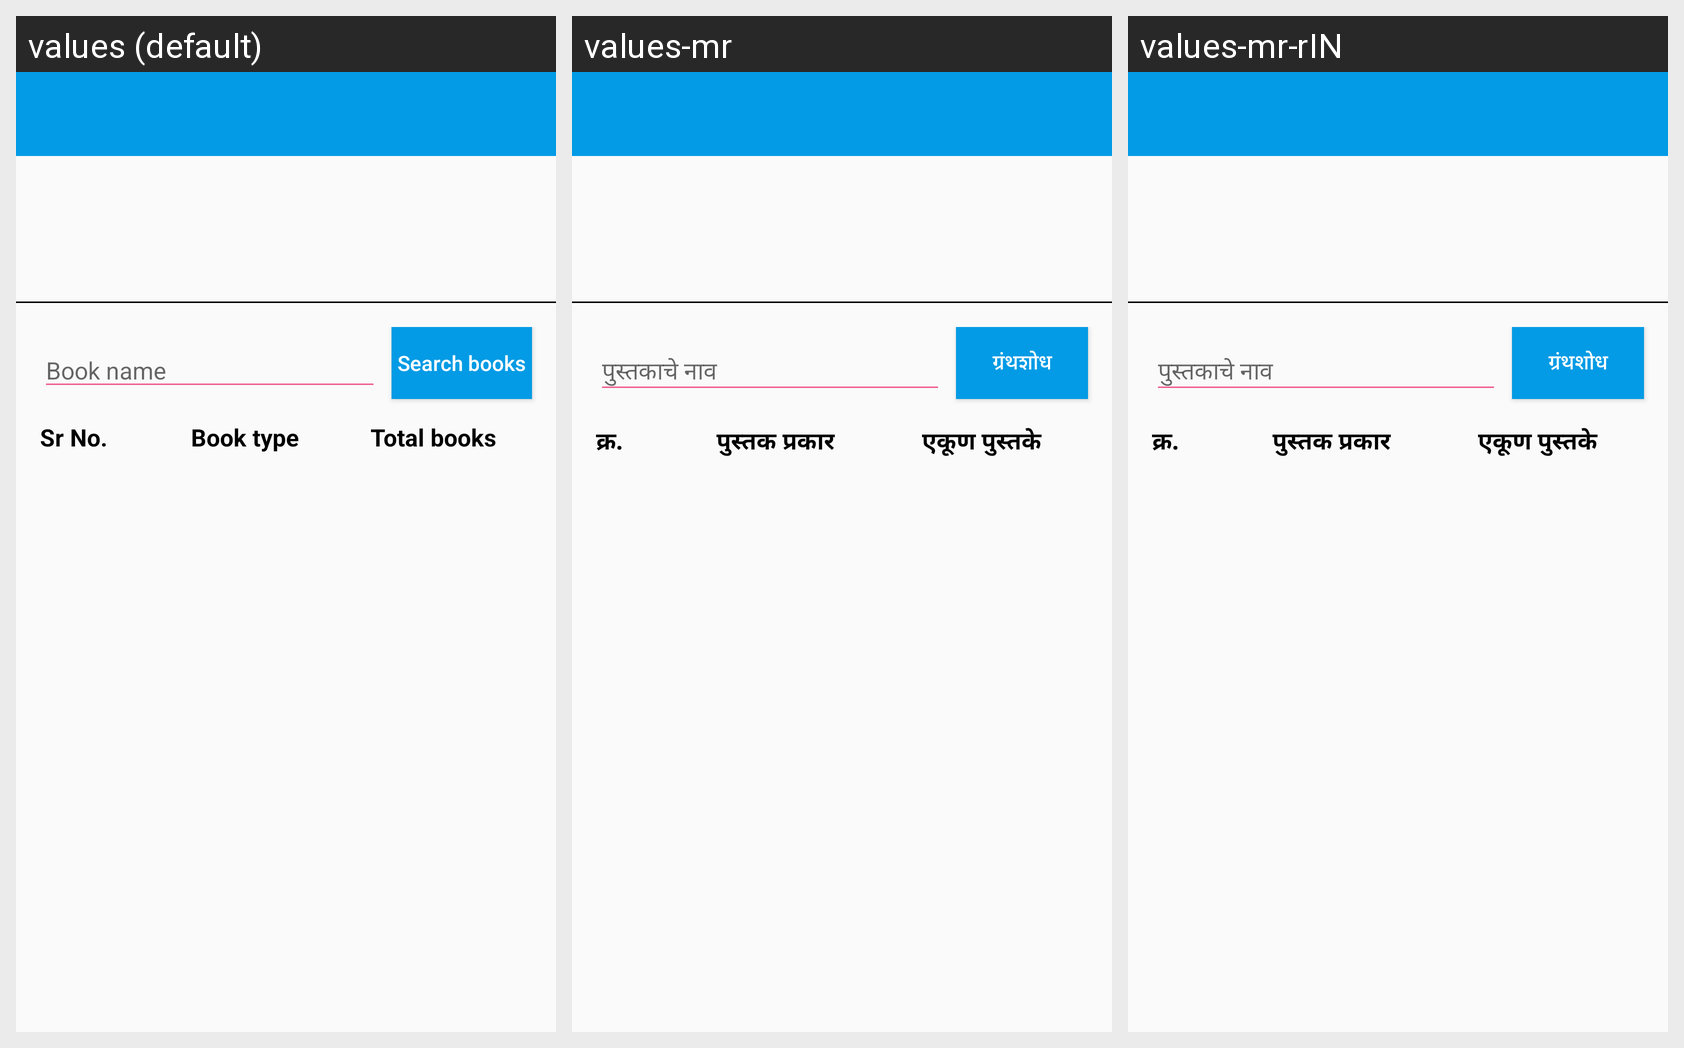

The Android screen above is rendered under several locales of the same app. Produce the string resources it draws, with the default and per-locale values.
Android screen res/layout/activity_type_wise_count.xml rendered under 3 locales, left to right: values (default), values-mr, values-mr-rIN. Device: Nexus 5 (rendered at 1080×1920; each locale shown at half size, 540×960, under a caption strip naming it); theme NoActionBar.
Strings drawn on this screen, with the default value and each locale's value (text and hints the layout hard-codes, and strings that could not be matched under every locale, appear in the picture but are not listed):

book_name
  values: Book name
  values-mr: पुस्तकाचे नाव
  values-mr-rIN: पुस्तकाचे नाव

search_books
  values: Search books
  values-mr: ग्रंथशोध
  values-mr-rIN: ग्रंथशोध

srno
  values: Sr No.
  values-mr: क्र.
  values-mr-rIN: क्र.

book_type
  values: Book type
  values-mr: पुस्तक प्रकार 
  values-mr-rIN: पुस्तक प्रकार 

total_books
  values: Total books
  values-mr: एकूण पुस्तके	
  values-mr-rIN: एकूण पुस्तके
